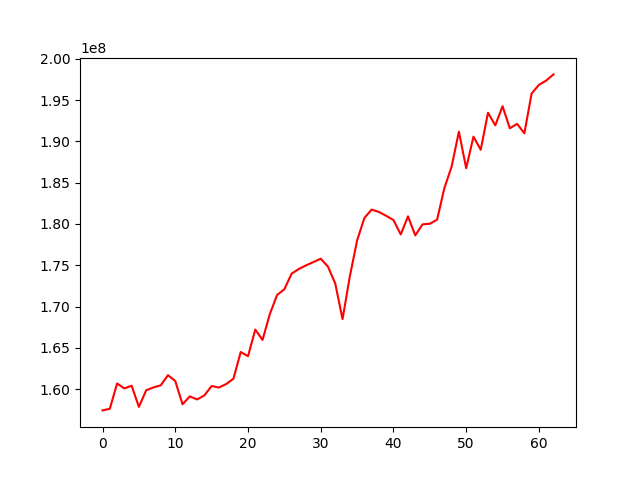

The file beside this chart, header and first rows:
, 0
0, 157415062
1, 157609983
2, 160674860
3, 160079874
4, 160404971
5, 157836061
6, 159854305
7, 160196614
8, 160454338
9, 161683421
10, 160972253
11, 158154953
12, 159113475
13, 158740697
14, 159227814
15, 160367406
16, 160183218
17, 160607171
18, 161256197
19, 164488341
20, 163976342
21, 167206919
22, 165950265
23, 169076516
24, 171395946
25, 172092652
26, 173981937
27, 174553057
28, 174990594
29, 175387603
30, 175793126
31, 174826483
32, 172781141
33, 168473352
34, 173641629
35, 177992405
36, 180726589
37, 181741963
38, 181457942
39, 180982939
40, 180477348
41, 178728879
42, 180923956
43, 178618174
44, 179950819
45, 180026158
46, 180514160
47, 184336773
48, 186959788
49, 191176726
50, 186753231
51, 190577211
52, 188987850
53, 193477158
54, 191948851
55, 194266487
56, 191592587
57, 192128048
58, 190981212
59, 195809040
... 3 more rows
